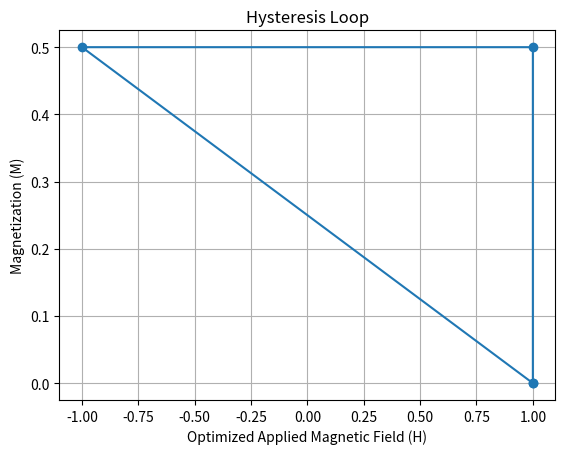

The matplotlib source for this figure:
'''

Using Sci py

'''
import numpy as np
import math
import matplotlib.pyplot as plt
from scipy.optimize import minimize
from scipy.optimize import minimize_scalar


'''
Calculates the total energy of a system per unit volume
 of ferromagnetic material in an externally applied magnetic field H.

'''
def calculate_energy_sweep(H, Phi_values, J_AF, M, Ku, K1, anisotropy_axis):
    # Convert angles to radians
    Phi_rad = np.radians(Phi_values)
    
    # Calculate the energy terms
    phi_1 = Phi_rad[:-1]
    phi_2 = Phi_rad[1:]
    
    energy_H = -0.5 * H * M * (np.cos(phi_1) + np.cos(phi_2))
    energy_J_AF = -J_AF * np.cos(phi_1 - phi_2)
    
    ''' Anisotropic energy term '''
    
    energy_anis = (1/8) * K1 * (np.sin(2 * (phi_1 - anisotropy_axis)) ** 2 + np.sin(2 * (phi_2 - anisotropy_axis)) ** 2) # Cubic Symmetry [001] growth (see Folkerts)

    #energy_anis = 0.5 * Ku * (np.sin(Phi_rad[:-1] - anisotropy_axis) ** 2 + np.sin(Phi_rad[1:] - anisotropy_axis) ** 2) # Uniaxial
    
    energy_total = energy_H + energy_J_AF + energy_anis
    
    return energy_total


'''

Application 

'''

# Derivative of the energy with respect to the applied field angle
def energy_derivative(H, M):
    energy_values = calculate_energy_sweep(H, Phi_values, J_AF, M, Ku, K1, anisotropy_axis)
    energy_derivative = np.gradient(energy_values, Phi_values[:-1]) # Derivative  of energy with respect to applied field angle
    return -np.max(np.abs(energy_derivative))  # Return the negative maximum absolute derivative

##'''
##
##Material Properties
##
##'''
##J_AF = 0  # Antiferromagnetic coupling strength (small value)
##Ku = 0  # Anisotropy constant (uniaxial anisotropy)
##K1 = 0  # First-order anisotropy parameter (small value)
##anisotropy_axis = np.radians(0)  # Anisotropy axis angle in radians (uniaxial along y-axis)
##
##
##
### Applied angle sweep 'range'
##Phi_values = np.linspace(0, 360, 100)  # Array of applied field angles in degrees with 100 points
##
##
##'''
##
##Editable 'sweep 'Parameters
##
##'''
##
##H_values = np.linspace(-2, 2, 100)  # Array of applied magnetic field strengths 
##
### Define the range and number of points for magnetization
min_magnetization = 0  # Minimum magnetization value (Tesla)
max_magnetization = 0.5   # Maximum magnetization value (Tesla)
num_points_magnetization = 2  # Number of points for magnetization (same as H_values)
'''

Soft Parameters?

'''

# Parameters for Soft Magnetic Material
H_values = np.linspace(-1, 1, 100)  # Applied magnetic field strengths from -1 to 1 Tesla with 100 points
Phi_values = np.linspace(0, 360, 100)  # Applied field angles in degrees with 100 points
J_AF = 0.2  # Antiferromagnetic coupling strength (small value)
Ku = 0.1  # Anisotropy constant (low value)
K1 = 0.1  # First-order anisotropy parameter (small value)
anisotropy_axis = np.radians(90)  # Anisotropy axis angle at 90 degrees (no strong preference)


'''

Optimization

'''
# Calculate the step size for magnetization
magnetization_step_size = (max_magnetization - min_magnetization) / (num_points_magnetization - 1)

# Array to store the optimized H values for each M (both increasing and decreasing)
H_optimized_increasing = []
H_optimized_decreasing = []
M_values = []

# Loop through the M values to find the hysteresis loop for both increasing and decreasing magnetization
for i in range(num_points_magnetization):
    M = min_magnetization + i * magnetization_step_size
    M_values.append(M)  # Append the M value to the list

    # Find the optimized H for the given M using minimize_scalar on energy_derivative
    result_increasing = minimize_scalar(energy_derivative, args=(M,), bounds=(H_values[0], H_values[-1]))
    H_optimized_increasing.append(result_increasing.x)

    # Find the optimized H for the given M using minimize_scalar on energy_derivative with negative magnetization
    result_decreasing = minimize_scalar(energy_derivative, args=(-M,), bounds=(H_values[0], H_values[-1]))
    H_optimized_decreasing.append(result_decreasing.x)

# Concatenate the H_optimized_increasing and H_optimized_decreasing to create the full hysteresis loop
H_optimized = np.concatenate([H_optimized_increasing, H_optimized_decreasing[::-1]])

# Create an array of corresponding M values for the full hysteresis loop
M_values = np.concatenate([M_values, M_values[::-1]])

'''

Plot Hysteresis Loop

'''
plt.plot(H_optimized, M_values, marker='o')
#plt.plot(M_values,H_optimized , marker='o')
plt.xlabel('Optimized Applied Magnetic Field (H)')
plt.ylabel('Magnetization (M)')
plt.title('Hysteresis Loop')
plt.grid(True)
plt.show()

